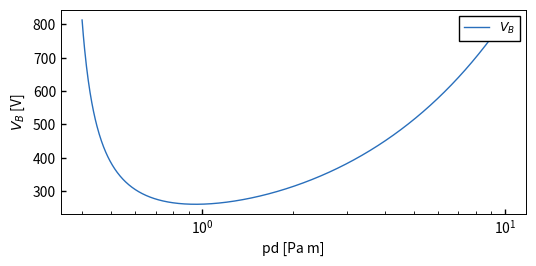

Python code for this plot:
import math
import numpy as np
import pandas as pd
import matplotlib.pyplot as plt
from datetime import datetime
import matplotlib.dates as mdates
from statistics import mean, median, variance, stdev

# 配色リスト[黒，青，赤，緑，黄，紫，水色]
color_list = ["#000000", "#296fbc", "#cb360d",
              "#3d9435", "#e1aa13", "#a54675", "#138bae"]

# x軸の目盛線が内向き('in')か外向き('out')か双方向か('inout')
plt.rcParams['xtick.direction'] = 'in'
# y軸の目盛線が内向き('in')か外向き('out')か双方向か('inout')
plt.rcParams['ytick.direction'] = 'in'
plt.rcParams['xtick.major.width'] = 1.0  # x軸主目盛り線の線幅
plt.rcParams['ytick.major.width'] = 1.0  # y軸主目盛り線の線幅
plt.rcParams['font.size'] = 9           # フォントの大きさ
plt.rcParams['axes.linewidth'] = 0.7    # 軸の線幅edge linewidth。囲みの太さ

fig = plt.figure(figsize=(13.5/2.54, 7/2.54))
ax = fig.add_subplot(1, 1, 1)

# データの読み込み
x = np.linspace(0.4, 10, 5000)
y = (273.8 * x)/(1.051+np.log(x))

# グラフにデータを追加
ax.plot(x, y, color=color_list[1], linewidth=1,
        label='$V_B$')
ax.set_xscale('log')

# 目盛のスタイル
plt.setp(ax.get_xticklabels(), fontsize=10)
plt.setp(ax.get_yticklabels(), fontsize=10)
# ax.grid(ls="--")

# グラフタイトル
# plt.title('')

# グラフ範囲
# plt.xlim()
# plt.ylim(0.0, 0.7)

# 余白設定
plt.subplots_adjust(left=0.105, right=0.98, bottom=0.21, top=0.95)

# グラフの軸
plt.xlabel("pd [Pa m]", fontsize=10)
plt.ylabel("$V_B$ [V]", fontsize=10)

# グラフの凡例
ax.legend(fancybox=False, framealpha=1, edgecolor="#000000",
          loc='upper right', fontsize=9)

# 表示
plt.show()
